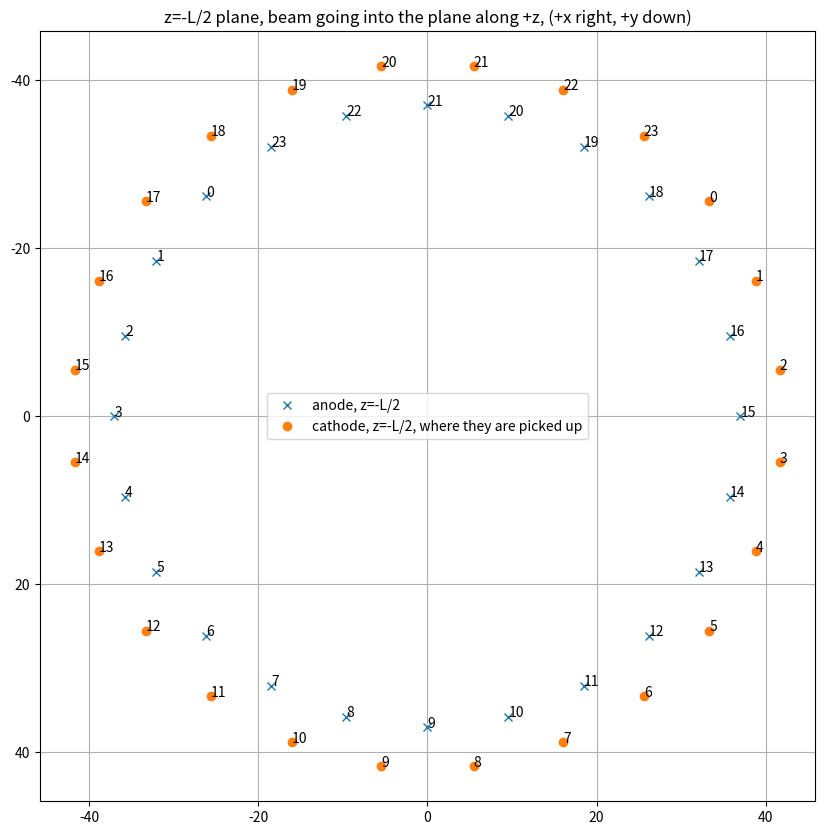
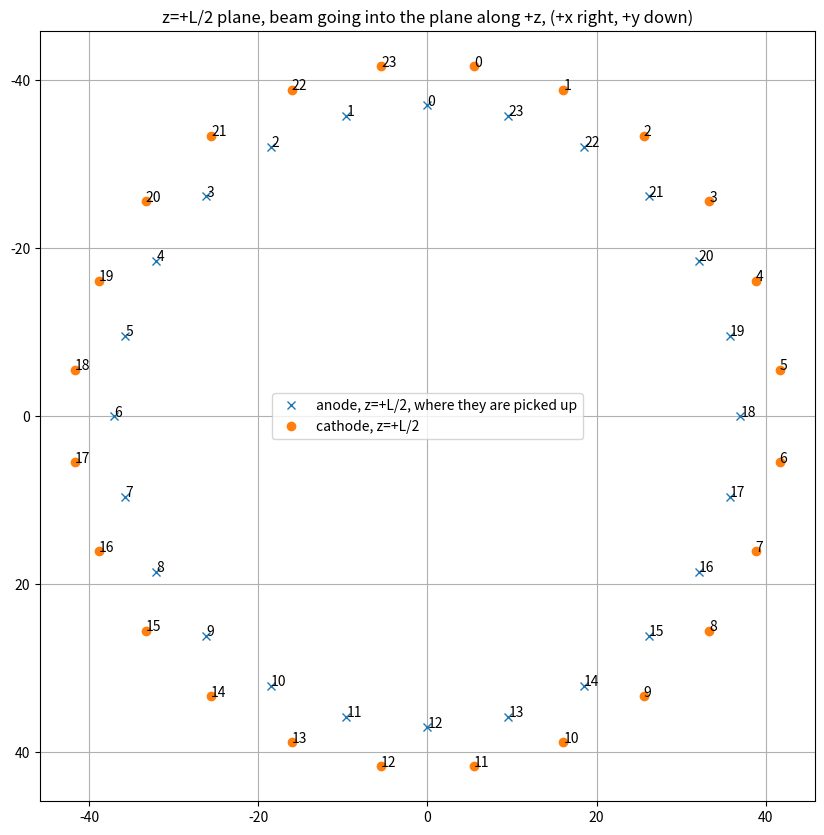
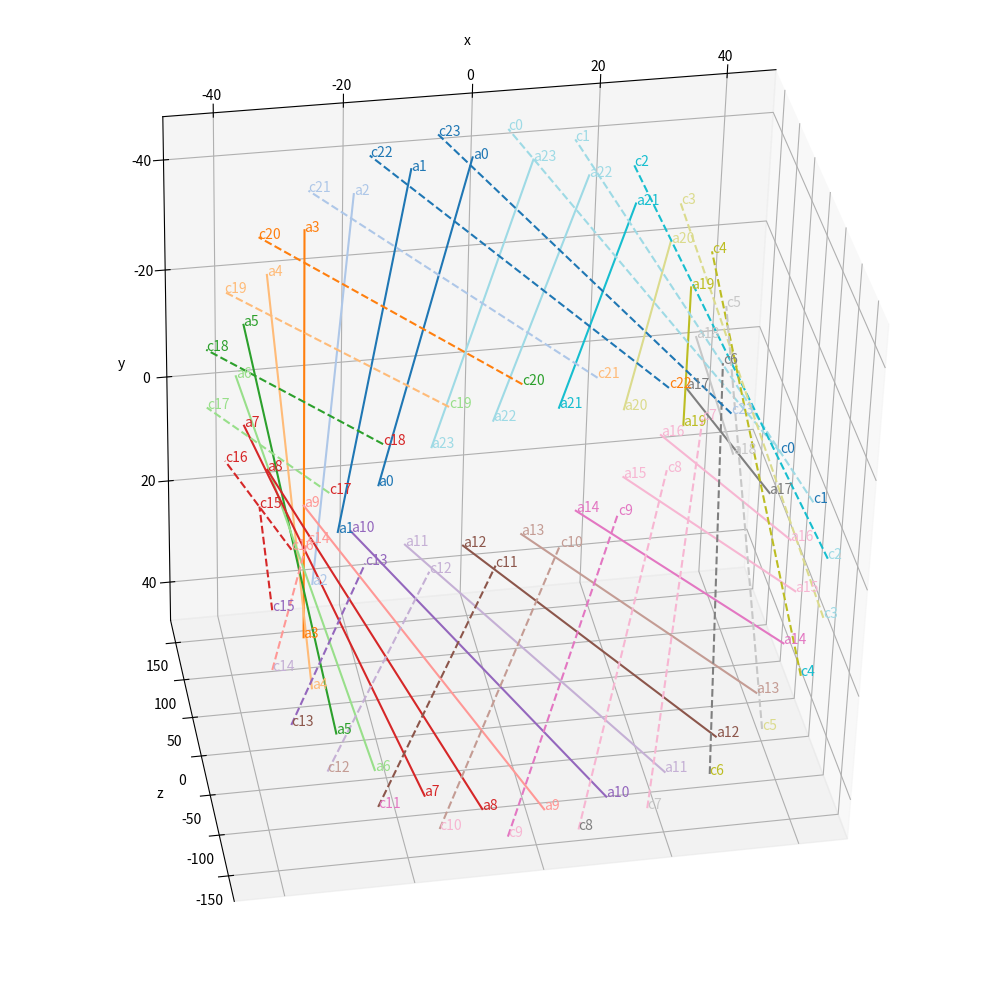
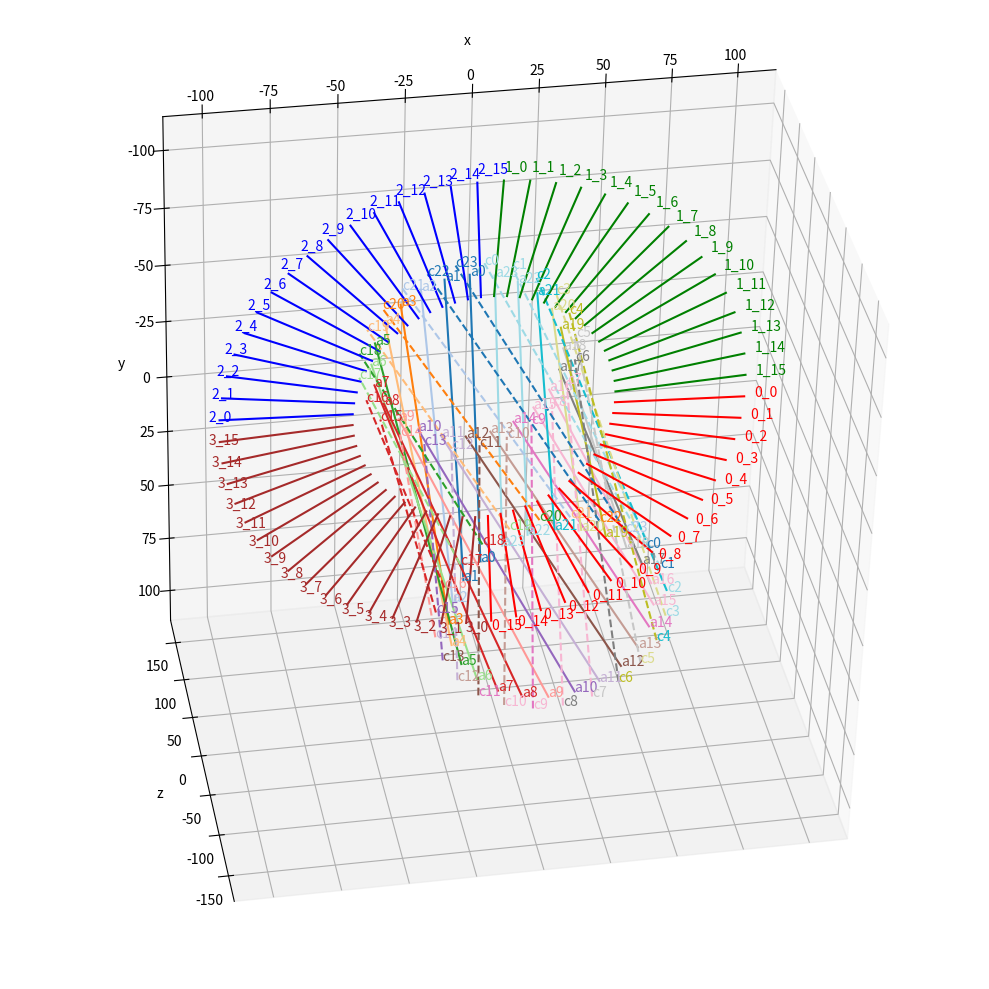

The script that saved these images, in order:
import numpy as np
import matplotlib.pyplot as plt
from mpl_toolkits.mplot3d import Axes3D

acolors = plt.get_cmap('tab20',24)
ccolors = plt.get_cmap('tab20',24)

k=-2*np.pi/24.
offset = 6*k + 3*k #-pi/2
xarra_1 = np.array([37*np.cos(k*i+offset) for i in np.arange(0,24)])
yarra_1 = np.array([37*np.sin(k*i+offset) for i in np.arange(0,24)])
labelsa_1 = np.array([i for i in np.arange(0,24)])

fig,ax = plt.subplots(figsize=(10,10))
ax.invert_yaxis()
ax.plot(xarra_1,yarra_1,"x",label="anode, z=-L/2")

for x,y,label in zip(xarra_1,yarra_1,labelsa_1):
    ax.text(x,y,label)

kc=2*np.pi/24.
offsetc = -4*kc + 2*kc -  np.pi/24 #-pi/4
xarrc_1 = np.array([42*np.cos(kc*i+offsetc) for i in np.arange(0,24)])
yarrc_1 = np.array([42*np.sin(kc*i+offsetc) for i in np.arange(0,24)])
labelsc_1 = np.array([i for i in np.arange(0,24)])

ax.plot(xarrc_1,yarrc_1,"o",label="cathode, z=-L/2, where they are picked up")

for x,y,label in zip(xarrc_1,yarrc_1,labelsc_1):
    ax.text(x,y,label)
plt.title("z=-L/2 plane, beam going into the plane along +z, (+x right, +y down)")
plt.grid()
plt.legend()
plt.savefig("plane1.png")
plt.show()

fig,ax = plt.subplots(figsize=(10,10))
ax.invert_yaxis()

offset = offset-3*k
xarra_2 = np.array([37*np.cos(k*i+offset) for i in np.arange(0,24)])
yarra_2 = np.array([37*np.sin(k*i+offset) for i in np.arange(0,24)])
labelsa_2 = np.array([i for i in np.arange(0,24)])

ax.plot(xarra_2,yarra_2,"x",label="anode, z=+L/2, where they are picked up")

for x,y,label in zip(xarra_2,yarra_2,labelsa_2):
    ax.text(x,y,label)

offsetc = offsetc-3*kc
xarrc_2 = np.array([42*np.cos(kc*i+offsetc) for i in np.arange(0,24)])
yarrc_2 = np.array([42*np.sin(kc*i+offsetc) for i in np.arange(0,24)])
labelsc_2 = np.array([i for i in np.arange(0,24)])

ax.plot(xarrc_2,yarrc_2,"o",label="cathode, z=+L/2")

for x,y,label in zip(xarrc_2,yarrc_2,labelsc_2):
    ax.text(x,y,label)
plt.title("z=+L/2 plane, beam going into the plane along +z, (+x right, +y down)")
plt.grid()
plt.legend()
plt.savefig("plane2.png")
plt.show()

fig = plt.figure(figsize=(10,10))
ax = fig.add_subplot(111,projection='3d')
ax.set_xlabel("x")
ax.set_ylabel("y")
ax.set_zlabel("z")

xx_a = np.array([[x1,x2] for x1,x2 in zip(xarra_1,xarra_2)])
yy_a = np.array([[y1,y2] for y1,y2 in zip(yarra_1,yarra_2)])
zz_a = np.array([[-173.5,173.5] for x1,x2 in zip(xarra_1,xarra_2)])
for i,[xx,yy,zz] in enumerate(zip(xx_a,yy_a,zz_a)):
    ax.plot(xx,yy,zz,'-',color=acolors(i/24))

for i,[x,y,label] in enumerate(zip(xarra_1,yarra_1,labelsa_1)):
    ax.text(x,y,-173,"a"+str(label),color=acolors(i/24))
for i,[x,y,label] in enumerate(zip(xarra_2,yarra_2,labelsa_2)):
    ax.text(x,y,+173,"a"+str(label),color=acolors(i/24))

xx_c = np.array([[x1,x2] for x1,x2 in zip(xarrc_1,xarrc_2)])
yy_c = np.array([[y1,y2] for y1,y2 in zip(yarrc_1,yarrc_2)])
zz_c = np.array([[-173.5,173.5] for x1,x2 in zip(xarrc_1,xarrc_2)])
for i,[xx,yy,zz] in enumerate(zip(xx_c,yy_c,zz_c)):
    ax.plot(xx,yy,zz,'--',color=ccolors(((47-i)%24)/24))

for i,[x,y,label] in enumerate(zip(xarrc_1,yarrc_1,labelsc_1)):
    ax.text(x,y,-173,"c"+str(label),color=ccolors(((25-i)%24)/24))
for i,[x,y,label] in enumerate(zip(xarrc_2,yarrc_2,labelsc_2)):
    ax.text(x,y,+173,"c"+str(label),color=ccolors(((47-i)%24)/24))
ax.view_init(elev=-53, azim=-106, roll=18)
plt.tight_layout()
plt.show()
phi_qqq = np.array([[2*np.pi*(-i*16+j+0.5)/(16*4) for i in range(4)] for j in range(16)])
print(phi_qqq)
#'''
for i,[phi1,phi2,phi3,phi4] in enumerate(phi_qqq):
    ax.plot([50*np.cos(phi1),100*np.cos(phi1)],[50*np.sin(phi1),100*np.sin(phi1)],[100,100],'-',color='red')
    ax.text(104*np.cos(phi1),104*np.sin(phi1),100,"0_%d"%(i),color="red")

    ax.plot([50*np.cos(phi2),100*np.cos(phi2)],[50*np.sin(phi2),100*np.sin(phi2)],[100,100],'-',color='green')
    ax.text(104*np.cos(phi2),104*np.sin(phi2),100,"1_%d"%(i),color="green")

    ax.plot([50*np.cos(phi3),100*np.cos(phi3)],[50*np.sin(phi3),100*np.sin(phi3)],[100,100],'-',color='blue')
    ax.text(104*np.cos(phi3),104*np.sin(phi3),100,"2_%d"%(i),color="blue")

    ax.plot([50*np.cos(phi4),100*np.cos(phi4)],[50*np.sin(phi4),100*np.sin(phi4)],[100,100],'-',color='brown')
    ax.text(104*np.cos(phi4),104*np.sin(phi4),100,"3_%d"%(i),color="brown")
#'''
#coords_qqq = np.array([[50*np.cos(phi),100*np.sin(phi),100] for phi in phi_qqq]).T
plt.tight_layout()
plt.show()
